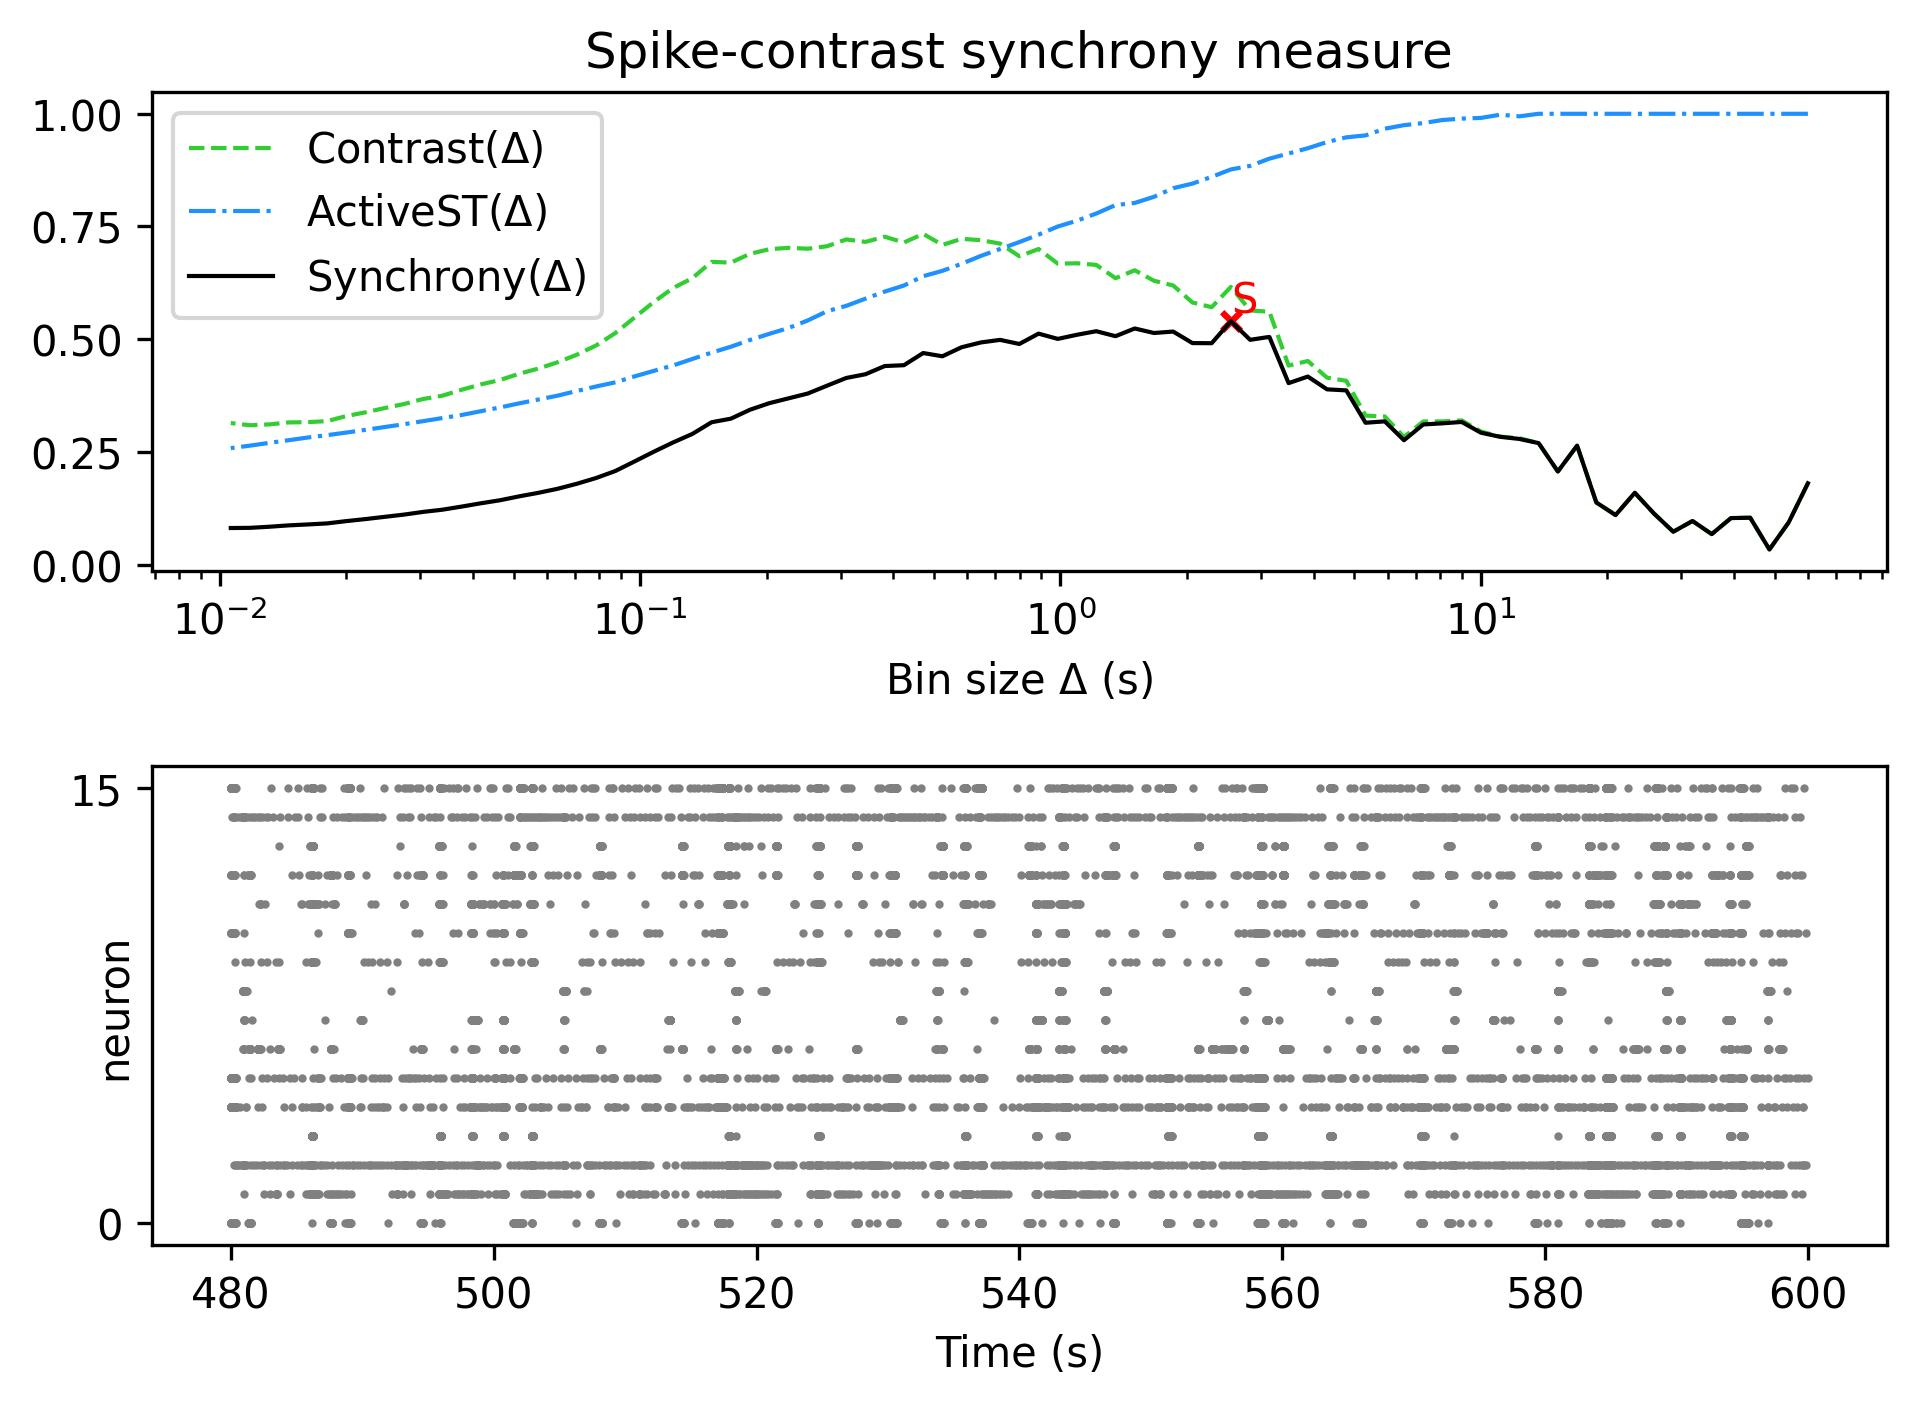

Data behind this chart, as committed beside it:
, Spike-contrast (60.0 s), Spike-contrast (54.0 s), Spike-contrast (48.6 s), Spike-contrast (43.74 s), Spike-contrast (39.366 s), Spike-contrast (35.429 s), Spike-contrast (31.886 s), Spike-contrast (28.698 s), Spike-contrast (25.828 s), Spike-contrast (23.245 s), Spike-contrast (20.921 s), Spike-contrast (18.829 s), Spike-contrast (16.946 s), Spike-contrast (15.251 s), Spike-contrast (13.726 s), Spike-contrast (12.353 s), Spike-contrast (11.118 s), Spike-contrast (10.006 s), Spike-contrast (9.006 s), Spike-contrast (8.105 s), Spike-contrast (7.295 s), Spike-contrast (6.565 s), Spike-contrast (5.909 s)
0, 0.1804, 0.09354, 0.03357, 0.104, 0.1032, 0.06767, 0.09677, 0.07295, 0.1131, 0.1593, 0.1099, 0.1378, 0.264, 0.2065, 0.2695, 0.2788, 0.2835, 0.2926, 0.3164, 0.3134, 0.3109, 0.2759, 0.3178
